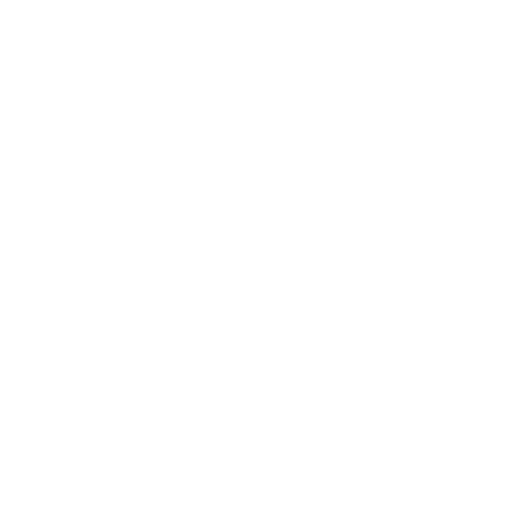
t = 0.00 s
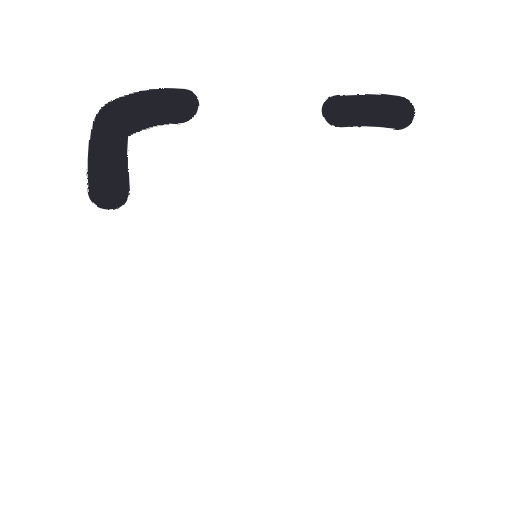
t = 0.17 s
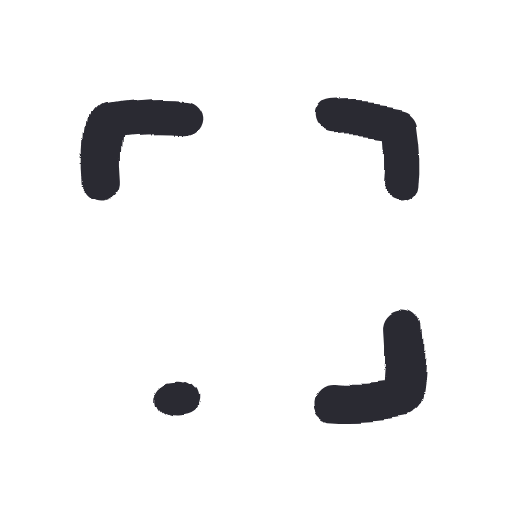
t = 0.34 s
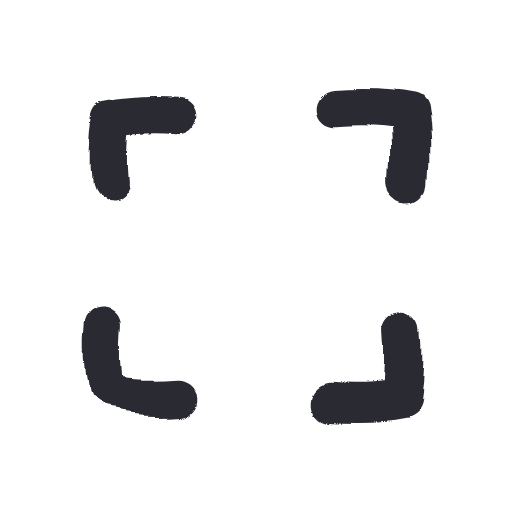
t = 0.52 s
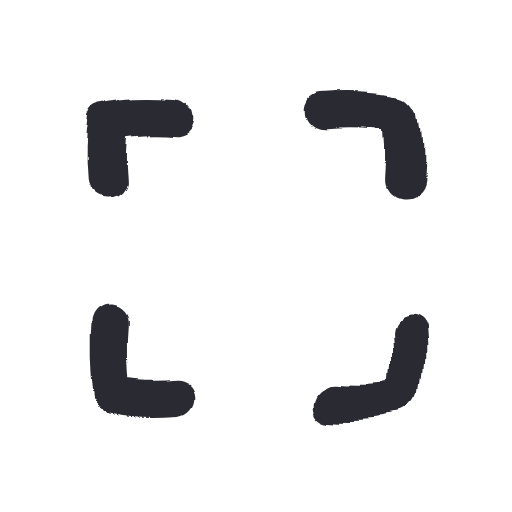
t = 0.69 s
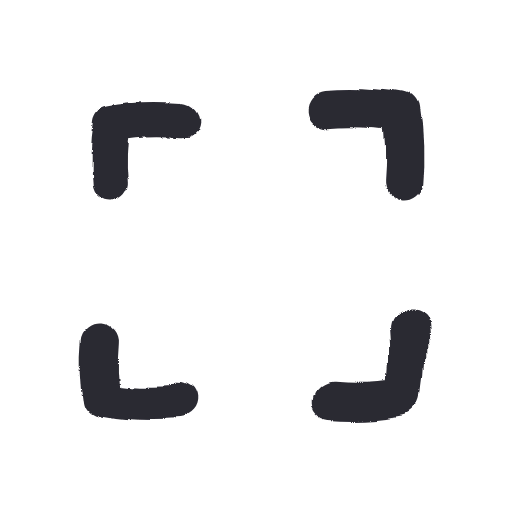
t = 0.86 s

The animated SVG that drew these frames (rendered in a browser with its animation timeline set to each time). Animation: 1 SMIL element (animate=1), 1 CSS @keyframes rule; one cycle of 0.86 s, repeats indefinitely.

<svg xmlns="http://www.w3.org/2000/svg" width="96" height="96" viewBox="0 0 48 48">
  <style>
    path {
      fill: none; stroke: #2b2a33; stroke-width: 3.4;
      stroke-linecap: round; stroke-linejoin: round;
      animation-name: draw;
      animation-timing-function: cubic-bezier(.65,.05,.36,1);
      animation-fill-mode: backwards;
    }
    /* drawn is the resting state; the animation hides the ink and puts it
       back, so a still render shows the finished icon, not nothing */
    @keyframes draw {
      /* hidden only in the from-frame: fill-mode backwards makes that cover the
         delay, so a staggered row never sits showing the dot a round line-cap
         paints at dashoffset 1 */
      from { stroke-dasharray: 1; stroke-dashoffset: 1; visibility: hidden }
      1% { visibility: visible }
      to { stroke-dasharray: 1; stroke-dashoffset: 0 }
    }
    @media (prefers-reduced-motion: reduce) { path { animation: none } }
  </style>
  <filter id="boil" x="-30%" y="-30%" width="160%" height="160%">
    <feTurbulence type="fractalNoise" baseFrequency="0.055" numOctaves="2" seed="1" result="noise">
      <animate attributeName="seed" values="1;2;3;4;5;6" dur="0.86s" repeatCount="indefinite" calcMode="discrete"/>
    </feTurbulence>
    <feDisplacementMap in="SourceGraphic" in2="noise" scale="4" xChannelSelector="R" yChannelSelector="G"/>
  </filter>
  <g filter="url(#boil)">
    <rect width="48" height="48" fill="none"/>
    <path pathLength="1" style="animation-duration:0.15s;animation-delay:0.00s" d="M 10.2 17 C 10 14.8, 10.1 12.8, 10.4 10.9 C 12.4 10.5, 14.5 10.4, 16.8 10.6"/>
    <path pathLength="1" style="animation-duration:0.15s;animation-delay:0.10s" d="M 31.2 10.6 C 33.5 10.4, 35.6 10.5, 37.6 10.9 C 37.9 12.8, 38 14.8, 37.8 17"/>
    <path pathLength="1" style="animation-duration:0.15s;animation-delay:0.21s" d="M 37.8 31 C 38 33.2, 37.9 35.2, 37.6 37.1 C 35.6 37.5, 33.5 37.6, 31.2 37.4"/>
    <path pathLength="1" style="animation-duration:0.15s;animation-delay:0.32s" d="M 16.8 37.4 C 14.5 37.6, 12.4 37.5, 10.4 37.1 C 10.1 35.2, 10 33.2, 10.2 31"/>
  </g>
</svg>
